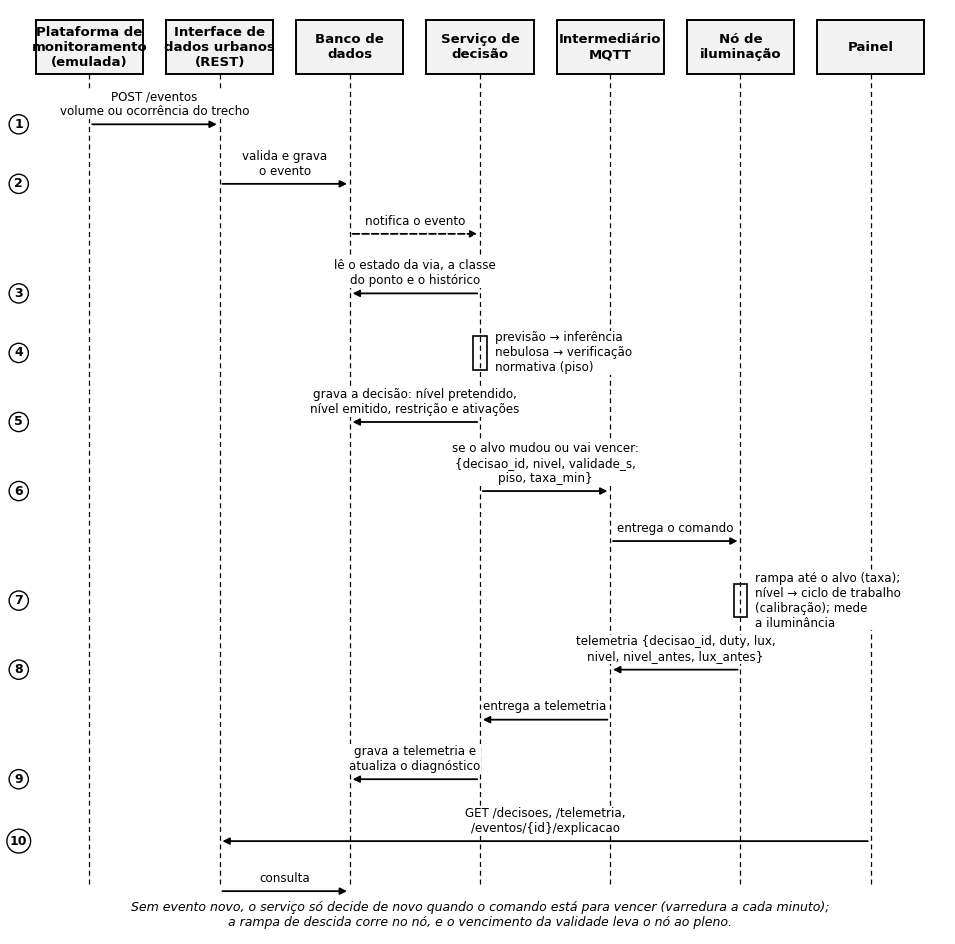

Source code (Python): (Note: this script raises an exception after producing the figure.)
"""Diagrama de sequencia do percurso de uma decisao (secao 4.6.3)."""
import sys

import matplotlib
matplotlib.use("Agg")
import matplotlib.pyplot as plt
from matplotlib.patches import Rectangle

FONTE = "Arial"
ATORES = ["Plataforma de\nmonitoramento\n(emulada)", "Interface de\ndados urbanos\n(REST)", "Banco de\ndados",
          "Serviço de\ndecisão", "Intermediário\nMQTT", "Nó de\niluminação", "Painel"]
X = [0.6 + 1.75 * i for i in range(len(ATORES))]
P, I, B, S, M, N, PA = X

fig, ax = plt.subplots(figsize=(12, 12.0), dpi=200)
ax.set_xlim(-0.4, X[-1] + 1.0)
TOPO, BASE = 0.0, -16.9
ax.set_ylim(BASE - 1.0, TOPO + 1.5)
ax.axis("off")

for x, nome in zip(X, ATORES):
    ax.add_patch(Rectangle((x - 0.72, TOPO + 0.15), 1.44, 1.15, fill=True, fc="#f2f2f2", ec="black", lw=1.4))
    ax.text(x, TOPO + 0.72, nome, ha="center", va="center", fontsize=9.5, fontname=FONTE, fontweight="bold")
    ax.plot([x, x], [TOPO + 0.15, BASE], color="black", lw=0.9, ls=(0, (4, 3)))


def seta(y, a, b, texto, tracejada=False):
    ax.annotate("", xy=(b, y), xytext=(a, y),
                arrowprops=dict(arrowstyle="-|>", color="black", lw=1.3, ls="--" if tracejada else "-"))
    ax.text((a + b) / 2, y + 0.13, texto, ha="center", va="bottom", fontsize=8.6, fontname=FONTE,
            bbox=dict(fc="white", ec="none", pad=0.6))


def proprio(y, x, texto):
    ax.add_patch(Rectangle((x - 0.09, y - 0.55), 0.18, 0.7, fc="white", ec="black", lw=1.2))
    ax.text(x + 0.2, y - 0.2, texto, ha="left", va="center", fontsize=8.6, fontname=FONTE,
            bbox=dict(fc="white", ec="none", pad=0.6))


def numero(y, n):
    ax.text(-0.35, y, str(n), ha="center", va="center", fontsize=9, fontname=FONTE, fontweight="bold",
            bbox=dict(boxstyle="circle,pad=0.25", fc="white", ec="black", lw=1.0))


y = -0.9
numero(y, 1); seta(y, P, I, "POST /eventos\nvolume ou ocorrência do trecho")
y -= 1.25
numero(y, 2); seta(y, I, B, "valida e grava\no evento")
y -= 1.05
seta(y, B, S, "notifica o evento", tracejada=True)
y -= 1.25
numero(y, 3); seta(y, S, B, "lê o estado da via, a classe\ndo ponto e o histórico")
y -= 1.25
numero(y, 4); proprio(y + 0.2, S, "previsão → inferência\nnebulosa → verificação\nnormativa (piso)")
y -= 1.45
numero(y, 5); seta(y, S, B, "grava a decisão: nível pretendido,\nnível emitido, restrição e ativações")
y -= 1.45
numero(y, 6); seta(y, S, M, "se o alvo mudou ou vai vencer:\n{decisao_id, nivel, validade_s,\npiso, taxa_min}")
y -= 1.05
seta(y, M, N, "entrega o comando")
y -= 1.25
numero(y, 7); proprio(y + 0.2, N, "rampa até o alvo (taxa);\nnível → ciclo de trabalho\n(calibração); mede\na iluminância")
y -= 1.45
numero(y, 8); seta(y, N, M, "telemetria {decisao_id, duty, lux,\nnivel, nivel_antes, lux_antes}")
y -= 1.05
seta(y, M, S, "entrega a telemetria")
y -= 1.25
numero(y, 9); seta(y, S, B, "grava a telemetria e\natualiza o diagnóstico")
y -= 1.3
numero(y, 10); seta(y, PA, I, "GET /decisoes, /telemetria,\n/eventos/{id}/explicacao")
y -= 1.05
seta(y, I, B, "consulta")
ax.text((X[0] + X[-1]) / 2, BASE - 0.6,
        "Sem evento novo, o serviço só decide de novo quando o comando está para vencer (varredura a cada minuto);\na rampa de descida corre no nó, e o vencimento da validade leva o nó ao pleno.",
        ha="center", va="center", fontsize=9, fontname=FONTE, style="italic")

fig.savefig(sys.argv[1], bbox_inches="tight", pad_inches=0.12, facecolor="white")
print(fig.get_size_inches())
